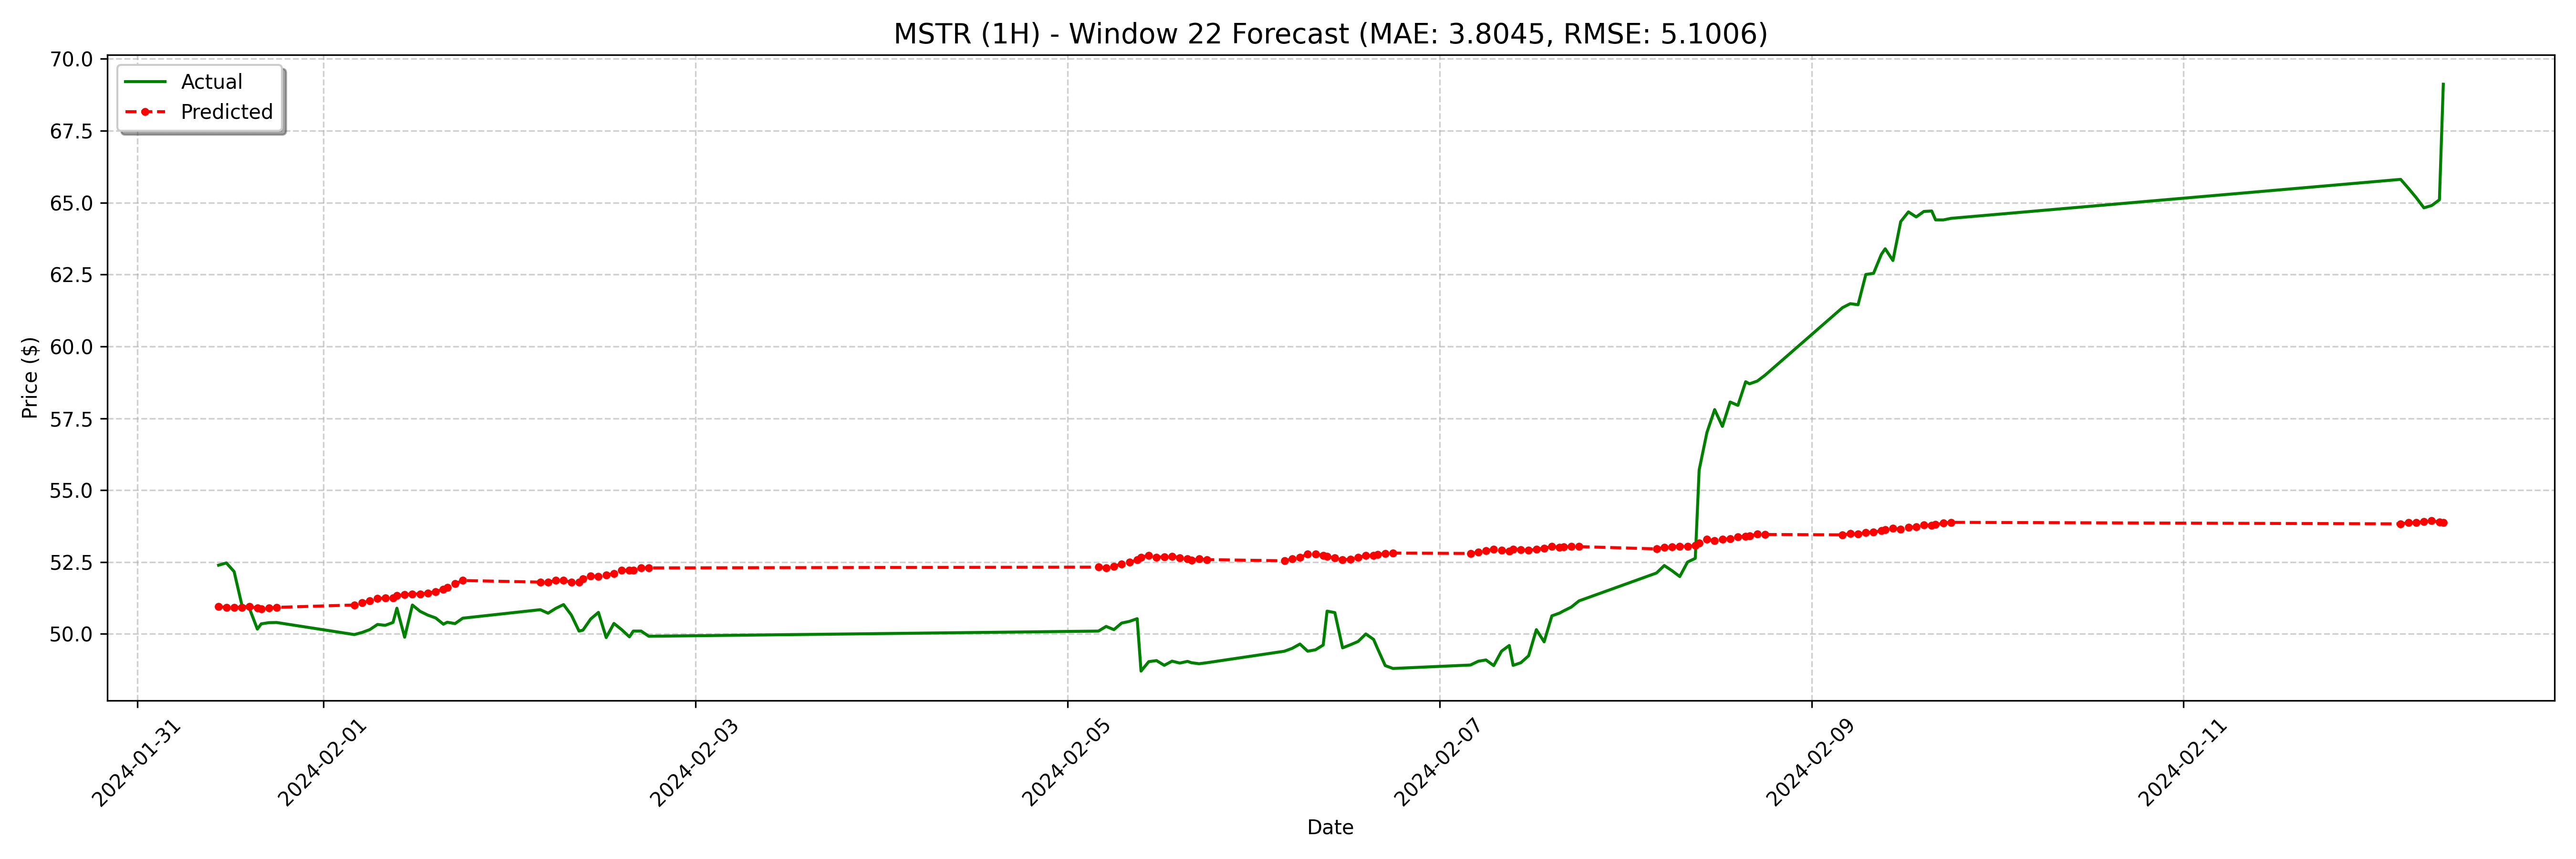

Values plotted in this chart, from the file beside it:
date, actual, forecast
2024-01-31 10:30:00-05:00, 52.39, 50.95
2024-01-31 11:30:00-05:00, 52.47, 50.93
2024-01-31 12:30:00-05:00, 52.17, 50.93
2024-01-31 13:30:00-05:00, 51.01, 50.93
2024-01-31 14:30:00-05:00, 50.87, 50.95
2024-01-31 15:30:00-05:00, 50.17, 50.9
2024-01-31 16:00:00-05:00, 50.35, 50.87
2024-01-31 17:00:00-05:00, 50.39, 50.9
2024-01-31 18:00:00-05:00, 50.4, 50.93
2024-02-01 04:00:00-05:00, 49.98, 51.01
2024-02-01 05:00:00-05:00, 50.05, 51.09
2024-02-01 06:00:00-05:00, 50.15, 51.15
2024-02-01 07:00:00-05:00, 50.33, 51.23
2024-02-01 08:00:00-05:00, 50.3, 51.25
2024-02-01 09:00:00-05:00, 50.4, 51.25
2024-02-01 09:30:00-05:00, 50.9, 51.34
2024-02-01 10:30:00-05:00, 49.89, 51.36
2024-02-01 11:30:00-05:00, 51.01, 51.39
2024-02-01 12:30:00-05:00, 50.79, 51.39
2024-02-01 13:30:00-05:00, 50.65, 51.42
2024-02-01 14:30:00-05:00, 50.56, 51.47
2024-02-01 15:30:00-05:00, 50.34, 51.56
2024-02-01 16:00:00-05:00, 50.41, 51.61
2024-02-01 17:00:00-05:00, 50.36, 51.75
2024-02-01 18:00:00-05:00, 50.55, 51.86
2024-02-02 04:00:00-05:00, 50.84, 51.8
2024-02-02 05:00:00-05:00, 50.72, 51.8
2024-02-02 06:00:00-05:00, 50.89, 51.86
2024-02-02 07:00:00-05:00, 51.02, 51.86
2024-02-02 08:00:00-05:00, 50.66, 51.8
2024-02-02 09:00:00-05:00, 50.1, 51.8
2024-02-02 09:30:00-05:00, 50.13, 51.91
2024-02-02 10:30:00-05:00, 50.52, 52.02
2024-02-02 11:30:00-05:00, 50.75, 52
2024-02-02 12:30:00-05:00, 49.88, 52.05
2024-02-02 13:30:00-05:00, 50.37, 52.11
2024-02-02 14:30:00-05:00, 50.15, 52.22
2024-02-02 15:30:00-05:00, 49.9, 52.22
2024-02-02 16:00:00-05:00, 50.1, 52.22
2024-02-02 17:00:00-05:00, 50.1, 52.3
2024-02-02 18:00:00-05:00, 49.92, 52.3
2024-02-05 04:00:00-05:00, 50.1, 52.33
2024-02-05 05:00:00-05:00, 50.26, 52.3
2024-02-05 06:00:00-05:00, 50.15, 52.35
2024-02-05 07:00:00-05:00, 50.38, 52.43
2024-02-05 08:00:00-05:00, 50.44, 52.49
2024-02-05 09:00:00-05:00, 50.53, 52.57
2024-02-05 09:30:00-05:00, 48.71, 52.67
2024-02-05 10:30:00-05:00, 49.04, 52.74
2024-02-05 11:30:00-05:00, 49.07, 52.67
2024-02-05 12:30:00-05:00, 48.91, 52.68
2024-02-05 13:30:00-05:00, 49.05, 52.7
2024-02-05 14:30:00-05:00, 48.99, 52.65
2024-02-05 15:30:00-05:00, 49.05, 52.61
2024-02-05 16:00:00-05:00, 49.0, 52.56
2024-02-05 17:00:00-05:00, 48.97, 52.61
2024-02-05 18:00:00-05:00, 49.0, 52.59
2024-02-06 04:00:00-05:00, 49.4, 52.54
2024-02-06 05:00:00-05:00, 49.5, 52.61
2024-02-06 06:00:00-05:00, 49.65, 52.67
... 68 more rows
